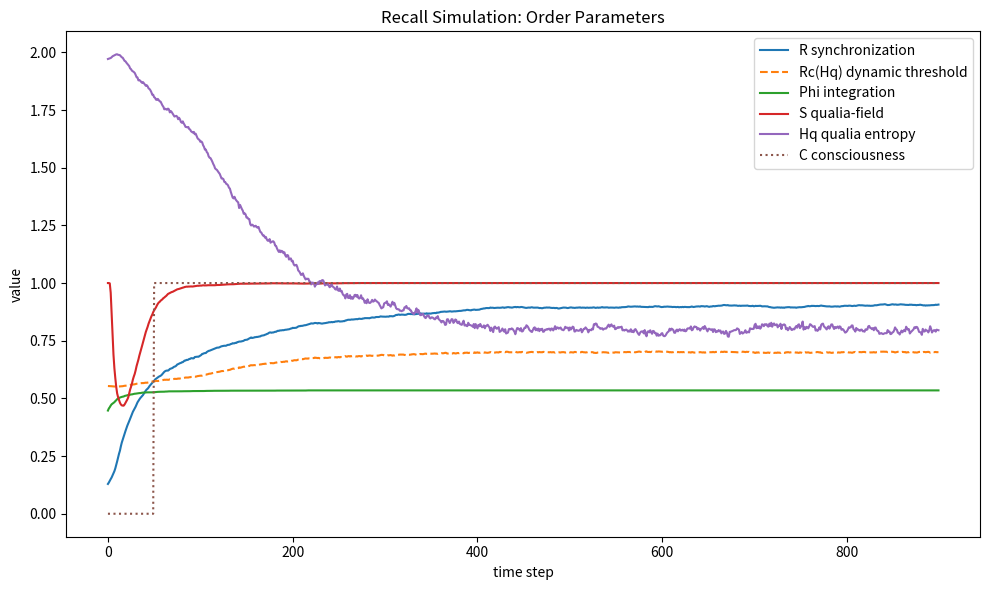
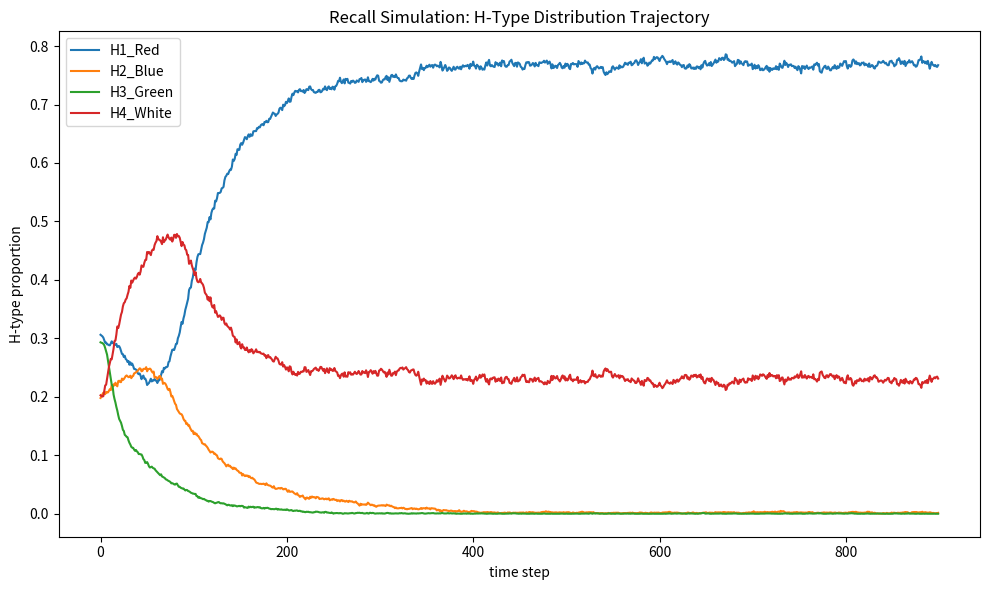
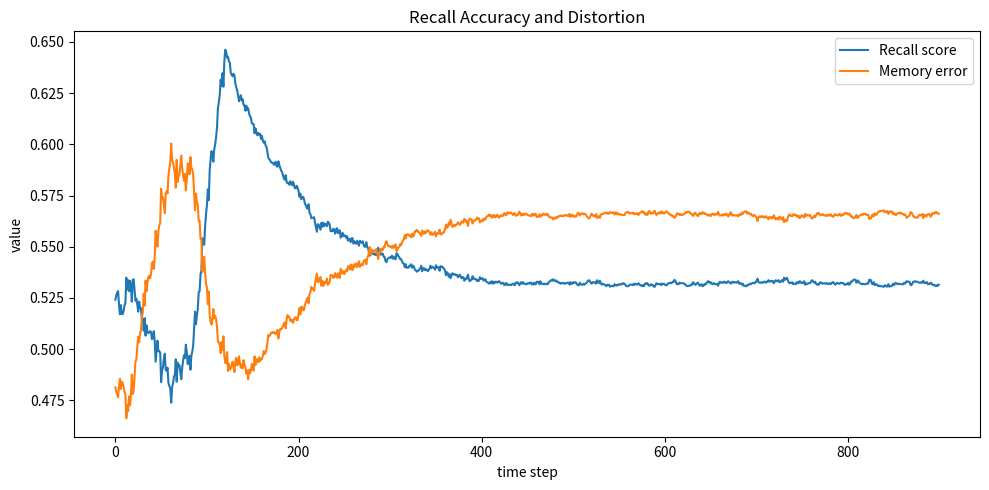
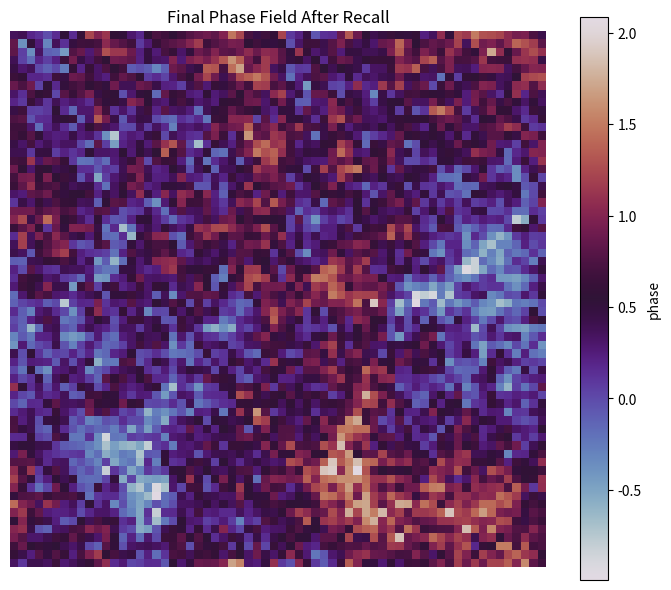
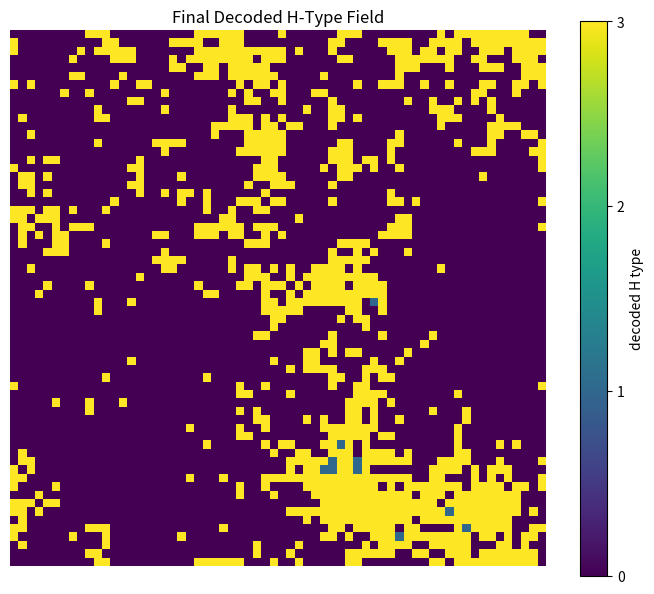

Recreate these plots in Python, in order.
"""
H-Theory Recall Simulation
==========================

目标：
用“复平面函数计算”模拟 H-Theory 中的回忆机制。

核心思想：
1. 记忆不是持续活动，而是静态 H 型分布编码 MEMORY_Q。
2. 回忆不是精确回放，而是在当前 H 型生态背景 CONTEXT_Q 上，
   由线索 CUE 触发的吸引子重建。
3. 周边 H 型生态改变越大，回忆误差越大。
4. 每次回忆会轻微改写记忆，形成 reconsolidation（再巩固）。

输出：
- 控制台打印回忆过程指标
- recall_output/recall_order_parameters.png
- recall_output/recall_q_trajectory.png
- recall_output/recall_error.png
- recall_output/final_phase_field.png
- recall_output/final_H_decoding.png

运行：
python h_theory_recall_simulation.py
"""

from pathlib import Path
import numpy as np
import matplotlib.pyplot as plt


# ============================================================
# 1. 全局参数
# ============================================================

N = 64
STEPS = 900
DT = 0.025
SEED = 42

# 复场动力学参数
ALPHA = 1.8
BETA = 0.45
GAMMA = 0.25
OMEGA = 0.55
D = 1.2
ETA = 0.25
NOISE = 0.12

# 回忆参数
CUE_STRENGTH = 0.18
CUE_FRACTION = 0.12
K_MEMORY = 0.75
K_CONTEXT = 0.25
RECONSOLIDATION_RATE = 0.03

# 意识判定参数
PHI_C = 0.30
S_C = 0.10
RC_BASE = 0.80
RC_SLOPE = 0.125

rng = np.random.default_rng(SEED)


# ============================================================
# 2. H 型基态：四种感受质吸引子
# ============================================================

H_PHASES = np.array([
    0.0,                 # H1_Red
    2 * np.pi / 3,       # H2_Blue
    4 * np.pi / 3,       # H3_Green
    np.pi / 2,           # H4_White
])

H_NAMES = ["H1_Red", "H2_Blue", "H3_Green", "H4_White"]
H_VALUES = np.exp(1j * H_PHASES)


# ============================================================
# 3. 静态记忆编码与当前背景生态
# ============================================================

MEMORY_Q = np.array([0.52, 0.46, 0.01, 0.01], dtype=float)
MEMORY_Q = MEMORY_Q / MEMORY_Q.sum()

CONTEXT_Q = np.array([0.30, 0.20, 0.30, 0.20], dtype=float)
CONTEXT_Q = CONTEXT_Q / CONTEXT_Q.sum()


# ============================================================
# 4. 工具函数
# ============================================================

def normalize_prob(q: np.ndarray) -> np.ndarray:
    q = np.maximum(q, 1e-12)
    return q / q.sum()


def sample_h_field(q: np.ndarray, size: int) -> np.ndarray:
    flat = rng.choice(4, size=size * size, p=q)
    return flat.reshape(size, size)


def h_index_to_complex(idx: np.ndarray) -> np.ndarray:
    return H_VALUES[idx]


def laplacian(field: np.ndarray) -> np.ndarray:
    return (
        np.roll(field, 1, axis=0)
        + np.roll(field, -1, axis=0)
        + np.roll(field, 1, axis=1)
        + np.roll(field, -1, axis=1)
        - 4 * field
    )


def nearest_H_decode(field: np.ndarray):
    phase_z = np.exp(1j * np.angle(field))
    distances = np.abs(phase_z[..., None] - H_VALUES[None, None, :])
    idx = np.argmin(distances, axis=-1)
    counts = np.array([(idx == k).sum() for k in range(4)], dtype=float)
    q = counts / counts.sum()
    return idx, q


def qualia_entropy(q: np.ndarray) -> float:
    q = normalize_prob(q)
    return float(-np.sum(q * np.log2(q + 1e-12)))


def dynamic_Rc(Hq: float) -> float:
    return float(max(0.25, RC_BASE - RC_SLOPE * Hq))


def compute_R(field: np.ndarray) -> float:
    phase = np.angle(field)
    return float(np.abs(np.sum(np.exp(1j * phase))) / field.size)


def compute_S(field: np.ndarray) -> float:
    amp = np.abs(field)
    return float(np.mean(amp > 0.55))


def compute_phi(strong_edges: np.ndarray, polarity: np.ndarray) -> float:
    rho_strong = float(np.mean(strong_edges))

    p0 = float(np.mean(polarity == 0))
    p1 = float(np.mean(polarity == 1))

    H_pol = 0.0
    for p in (p0, p1):
        if p > 0:
            H_pol += -p * np.log2(p)

    return float(rho_strong * H_pol)


def recall_score(q_current: np.ndarray, q_memory: np.ndarray) -> float:
    return float(1.0 - 0.5 * np.sum(np.abs(q_current - q_memory)))


def memory_error(q_current: np.ndarray, q_memory: np.ndarray) -> float:
    return float(np.linalg.norm(q_current - q_memory))


def consciousness(R: float, Phi: float, S: float, Hq: float) -> int:
    Rc = dynamic_Rc(Hq)
    return int(R > Rc and Phi > PHI_C and S > S_C)


def q_to_complex_mean(q: np.ndarray) -> complex:
    q = normalize_prob(q)
    return complex(np.sum(q * H_VALUES))


# ============================================================
# 5. 初始化网络
# ============================================================

initial_idx = sample_h_field(CONTEXT_Q, N)
psi = h_index_to_complex(initial_idx)

psi = (0.8 + 0.25 * rng.random((N, N))) * psi
psi *= np.exp(1j * 0.3 * rng.normal(size=(N, N)))

strong_edges = rng.random((N, N)) < 0.45
polarity = rng.integers(0, 2, size=(N, N))

cue_mask = rng.random((N, N)) < CUE_FRACTION
memory_complex = q_to_complex_mean(MEMORY_Q)
context_complex = q_to_complex_mean(CONTEXT_Q)


# ============================================================
# 6. 记录变量
# ============================================================

history_R = []
history_Phi = []
history_S = []
history_Hq = []
history_Rc = []
history_C = []
history_score = []
history_err = []
history_q = []


# ============================================================
# 7. 主仿真循环
# ============================================================

for t in range(STEPS):
    decoded_idx, q_current = nearest_H_decode(psi)

    R = compute_R(psi)
    Phi = compute_phi(strong_edges, polarity)
    S = compute_S(psi)
    Hq = qualia_entropy(q_current)
    Rc_t = dynamic_Rc(Hq)
    C = consciousness(R, Phi, S, Hq)

    score = recall_score(q_current, MEMORY_Q)
    err = memory_error(q_current, MEMORY_Q)

    history_R.append(R)
    history_Phi.append(Phi)
    history_S.append(S)
    history_Hq.append(Hq)
    history_Rc.append(Rc_t)
    history_C.append(C)
    history_score.append(score)
    history_err.append(err)
    history_q.append(q_current.copy())

    current_complex = q_to_complex_mean(q_current)

    memory_force = K_MEMORY * (memory_complex - current_complex)
    context_force = K_CONTEXT * (context_complex - current_complex)

    cue_term = np.zeros_like(psi)
    cue_term[cue_mask] = CUE_STRENGTH * (memory_complex - psi[cue_mask])

    global_memory_term = memory_force * psi
    global_context_term = context_force * psi

    dpsi = (
        (ALPHA + 1j * OMEGA) * psi
        - (BETA + 1j * GAMMA) * (np.abs(psi) ** 2) * psi
        + D * laplacian(psi)
        + ETA * R * psi
        + global_memory_term
        + global_context_term
        + cue_term
    )

    psi = psi + DT * dpsi
    psi *= np.exp(1j * NOISE * rng.normal(size=(N, N)))

    phase = np.angle(psi)
    diff = np.abs(np.angle(np.exp(1j * (phase - np.roll(phase, -1, axis=1)))))
    anti_phase = np.abs(diff - np.pi) < 0.10
    strong_edges = np.logical_or(strong_edges, anti_phase)

    if t % 100 == 0:
        print(
            f"step={t:04d} "
            f"R={R:.3f} Rc={Rc_t:.3f} Phi={Phi:.3f} S={S:.3f} "
            f"Hq={Hq:.3f} C={C} score={score:.3f} "
            f"q={np.round(q_current, 3)}"
        )


# ============================================================
# 8. 回忆后的再巩固
# ============================================================

q_final = history_q[-1]
MEMORY_AFTER_RECALL = normalize_prob(
    (1.0 - RECONSOLIDATION_RATE) * MEMORY_Q
    + RECONSOLIDATION_RATE * q_final
)

print("\n=== Final Recall Result ===")
print("Original MEMORY_Q:      ", np.round(MEMORY_Q, 4))
print("Current recalled q:     ", np.round(q_final, 4))
print("Memory after recall:    ", np.round(MEMORY_AFTER_RECALL, 4))
print(f"Final Recall Score:     {history_score[-1]:.4f}")
print(f"Final Memory Error:     {history_err[-1]:.4f}")
print(f"Conscious steps:        {sum(history_C)}/{STEPS} = {sum(history_C)/STEPS:.2%}")


# ============================================================
# 9. 作图输出
# ============================================================

out_dir = Path("recall_output")
out_dir.mkdir(exist_ok=True)

history_q = np.array(history_q)

plt.figure(figsize=(10, 6))
plt.plot(history_R, label="R synchronization")
plt.plot(history_Rc, label="Rc(Hq) dynamic threshold", linestyle="--")
plt.plot(history_Phi, label="Phi integration")
plt.plot(history_S, label="S qualia-field")
plt.plot(history_Hq, label="Hq qualia entropy")
plt.plot(history_C, label="C consciousness", linestyle=":")
plt.xlabel("time step")
plt.ylabel("value")
plt.title("Recall Simulation: Order Parameters")
plt.legend()
plt.tight_layout()
plt.savefig(out_dir / "recall_order_parameters.png", dpi=220)
plt.close()

plt.figure(figsize=(10, 6))
for i, name in enumerate(H_NAMES):
    plt.plot(history_q[:, i], label=name)
plt.xlabel("time step")
plt.ylabel("H-type proportion")
plt.title("Recall Simulation: H-Type Distribution Trajectory")
plt.legend()
plt.tight_layout()
plt.savefig(out_dir / "recall_q_trajectory.png", dpi=220)
plt.close()

plt.figure(figsize=(10, 5))
plt.plot(history_score, label="Recall score")
plt.plot(history_err, label="Memory error")
plt.xlabel("time step")
plt.ylabel("value")
plt.title("Recall Accuracy and Distortion")
plt.legend()
plt.tight_layout()
plt.savefig(out_dir / "recall_error.png", dpi=220)
plt.close()

plt.figure(figsize=(7, 6))
plt.imshow(np.angle(psi), cmap="twilight", interpolation="nearest")
plt.colorbar(label="phase")
plt.title("Final Phase Field After Recall")
plt.axis("off")
plt.tight_layout()
plt.savefig(out_dir / "final_phase_field.png", dpi=220)
plt.close()

decoded_final, _ = nearest_H_decode(psi)
plt.figure(figsize=(7, 6))
plt.imshow(decoded_final, interpolation="nearest")
plt.colorbar(ticks=[0, 1, 2, 3], label="decoded H type")
plt.title("Final Decoded H-Type Field")
plt.axis("off")
plt.tight_layout()
plt.savefig(out_dir / "final_H_decoding.png", dpi=220)
plt.close()

print(f"\nFigures saved to: {out_dir.resolve()}")
